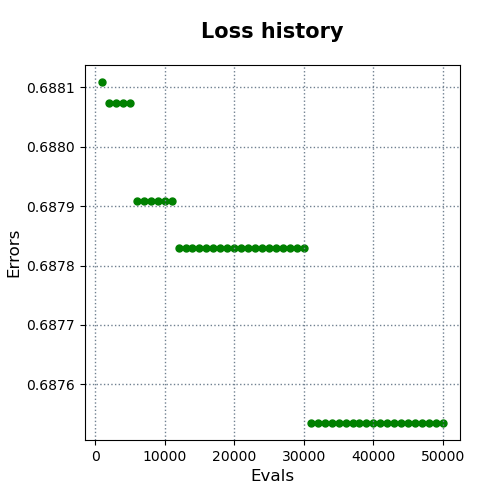

Source data for this figure (header and first rows):
evals, errors
1000, 0.6881
2000, 0.6881
3000, 0.6881
4000, 0.6881
5000, 0.6881
6000, 0.6879
7000, 0.6879
8000, 0.6879
9000, 0.6879
10000, 0.6879
11000, 0.6879
12000, 0.6878
13000, 0.6878
14000, 0.6878
15000, 0.6878
16000, 0.6878
17000, 0.6878
18000, 0.6878
19000, 0.6878
20000, 0.6878
21000, 0.6878
22000, 0.6878
23000, 0.6878
24000, 0.6878
25000, 0.6878
26000, 0.6878
27000, 0.6878
28000, 0.6878
29000, 0.6878
30000, 0.6878
31000, 0.6875
32000, 0.6875
33000, 0.6875
34000, 0.6875
35000, 0.6875
36000, 0.6875
37000, 0.6875
38000, 0.6875
39000, 0.6875
40000, 0.6875
41000, 0.6875
42000, 0.6875
43000, 0.6875
44000, 0.6875
45000, 0.6875
46000, 0.6875
47000, 0.6875
48000, 0.6875
49000, 0.6875
50000, 0.6875
